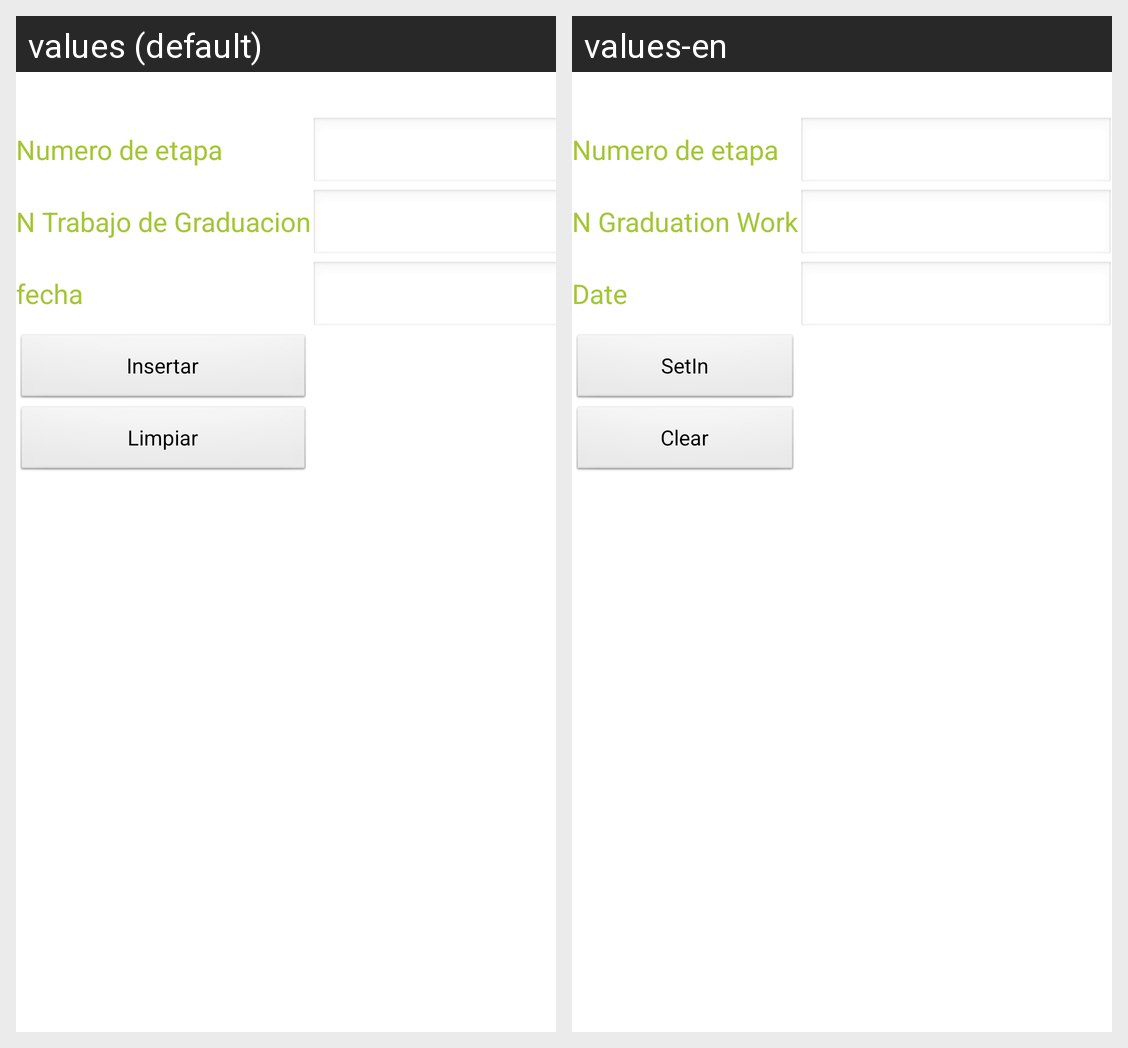

The same Android screen rendered under two of its app's locales, left to right. List the strings drawn on it with the default value and each locale's translation.
Android screen res/layout/activity_etapa_insertar.xml rendered under 2 locales, left to right: values (default), values-en. Device: Nexus 5 (rendered at 1080×1920; each locale shown at half size, 540×960, under a caption strip naming it); theme AppTheme.
Strings drawn on this screen, with the default value and each locale's value (text and hints the layout hard-codes, and strings that could not be matched under every locale, appear in the picture but are not listed):

Numeroetapa
  values: Numero de etapa
  values-en: Numero de etapa  [not translated; the default value is used]

ntgraduacion
  values: N Trabajo de Graduacion
  values-en: N Graduation Work

fecha
  values: fecha
  values-en: Date

insertar
  values: Insertar
  values-en: SetIn

limpiar
  values: Limpiar
  values-en: Clear
